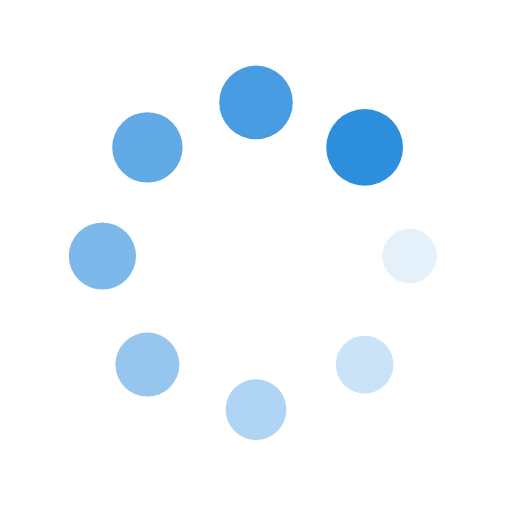
t = 0.00 s
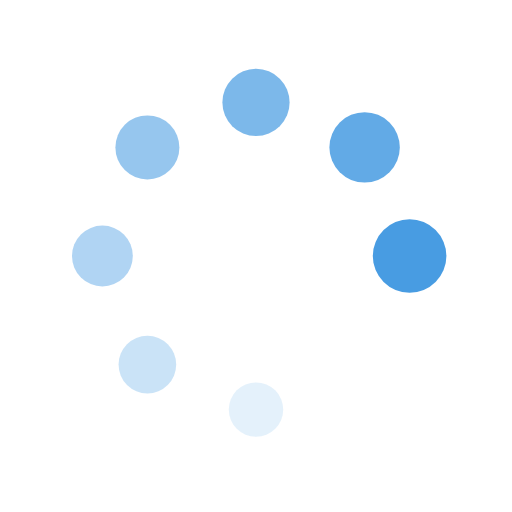
t = 0.35 s
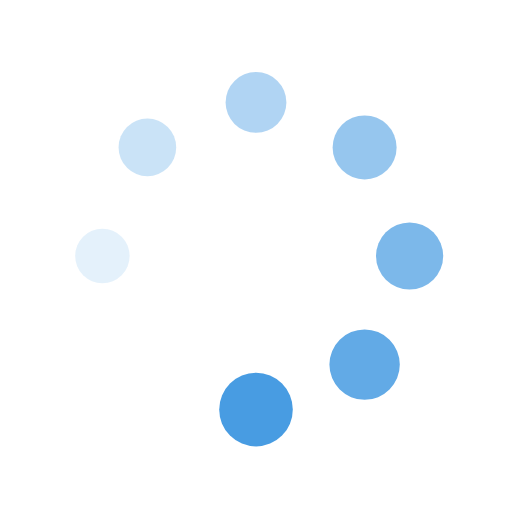
t = 0.70 s
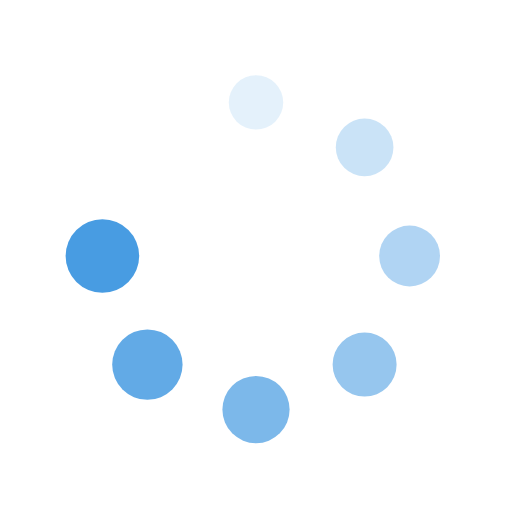
t = 1.05 s

The animated SVG that drew these frames (rendered in a browser with its animation timeline set to each time). Animation: 16 SMIL elements (animate=8,animateTransform=8); one cycle of 1.40 s, repeats indefinitely.

<svg class="lds-spin" width="99px"  height="99px"  xmlns="http://www.w3.org/2000/svg" xmlns:xlink="http://www.w3.org/1999/xlink" viewBox="0 0 100 100" preserveAspectRatio="xMidYMid" style="background: none;"><g transform="translate(80,50)">
<g transform="rotate(0)">
<circle cx="0" cy="0" r="5" fill="#2e8ede" fill-opacity="1" transform="scale(1.06933 1.06933)">
  <animateTransform attributeName="transform" type="scale" begin="-1.2249999999999999s" values="1.5 1.5;1 1" keyTimes="0;1" dur="1.4s" repeatCount="indefinite"></animateTransform>
  <animate attributeName="fill-opacity" keyTimes="0;1" dur="1.4s" repeatCount="indefinite" values="1;0" begin="-1.2249999999999999s"></animate>
</circle>
</g>
</g><g transform="translate(71.21320343559643,71.21320343559643)">
<g transform="rotate(45)">
<circle cx="0" cy="0" r="5" fill="#2e8ede" fill-opacity="0.875" transform="scale(1.13183 1.13183)">
  <animateTransform attributeName="transform" type="scale" begin="-1.0499999999999998s" values="1.5 1.5;1 1" keyTimes="0;1" dur="1.4s" repeatCount="indefinite"></animateTransform>
  <animate attributeName="fill-opacity" keyTimes="0;1" dur="1.4s" repeatCount="indefinite" values="1;0" begin="-1.0499999999999998s"></animate>
</circle>
</g>
</g><g transform="translate(50,80)">
<g transform="rotate(90)">
<circle cx="0" cy="0" r="5" fill="#2e8ede" fill-opacity="0.75" transform="scale(1.19433 1.19433)">
  <animateTransform attributeName="transform" type="scale" begin="-0.875s" values="1.5 1.5;1 1" keyTimes="0;1" dur="1.4s" repeatCount="indefinite"></animateTransform>
  <animate attributeName="fill-opacity" keyTimes="0;1" dur="1.4s" repeatCount="indefinite" values="1;0" begin="-0.875s"></animate>
</circle>
</g>
</g><g transform="translate(28.786796564403577,71.21320343559643)">
<g transform="rotate(135)">
<circle cx="0" cy="0" r="5" fill="#2e8ede" fill-opacity="0.625" transform="scale(1.25683 1.25683)">
  <animateTransform attributeName="transform" type="scale" begin="-0.7s" values="1.5 1.5;1 1" keyTimes="0;1" dur="1.4s" repeatCount="indefinite"></animateTransform>
  <animate attributeName="fill-opacity" keyTimes="0;1" dur="1.4s" repeatCount="indefinite" values="1;0" begin="-0.7s"></animate>
</circle>
</g>
</g><g transform="translate(20,50.00000000000001)">
<g transform="rotate(180)">
<circle cx="0" cy="0" r="5" fill="#2e8ede" fill-opacity="0.5" transform="scale(1.31933 1.31933)">
  <animateTransform attributeName="transform" type="scale" begin="-0.5249999999999999s" values="1.5 1.5;1 1" keyTimes="0;1" dur="1.4s" repeatCount="indefinite"></animateTransform>
  <animate attributeName="fill-opacity" keyTimes="0;1" dur="1.4s" repeatCount="indefinite" values="1;0" begin="-0.5249999999999999s"></animate>
</circle>
</g>
</g><g transform="translate(28.78679656440357,28.786796564403577)">
<g transform="rotate(225)">
<circle cx="0" cy="0" r="5" fill="#2e8ede" fill-opacity="0.375" transform="scale(1.38183 1.38183)">
  <animateTransform attributeName="transform" type="scale" begin="-0.35s" values="1.5 1.5;1 1" keyTimes="0;1" dur="1.4s" repeatCount="indefinite"></animateTransform>
  <animate attributeName="fill-opacity" keyTimes="0;1" dur="1.4s" repeatCount="indefinite" values="1;0" begin="-0.35s"></animate>
</circle>
</g>
</g><g transform="translate(49.99999999999999,20)">
<g transform="rotate(270)">
<circle cx="0" cy="0" r="5" fill="#2e8ede" fill-opacity="0.25" transform="scale(1.44433 1.44433)">
  <animateTransform attributeName="transform" type="scale" begin="-0.175s" values="1.5 1.5;1 1" keyTimes="0;1" dur="1.4s" repeatCount="indefinite"></animateTransform>
  <animate attributeName="fill-opacity" keyTimes="0;1" dur="1.4s" repeatCount="indefinite" values="1;0" begin="-0.175s"></animate>
</circle>
</g>
</g><g transform="translate(71.21320343559643,28.78679656440357)">
<g transform="rotate(315)">
<circle cx="0" cy="0" r="5" fill="#2e8ede" fill-opacity="0.125" transform="scale(1.00683 1.00683)">
  <animateTransform attributeName="transform" type="scale" begin="0s" values="1.5 1.5;1 1" keyTimes="0;1" dur="1.4s" repeatCount="indefinite"></animateTransform>
  <animate attributeName="fill-opacity" keyTimes="0;1" dur="1.4s" repeatCount="indefinite" values="1;0" begin="0s"></animate>
</circle>
</g>
</g></svg>
